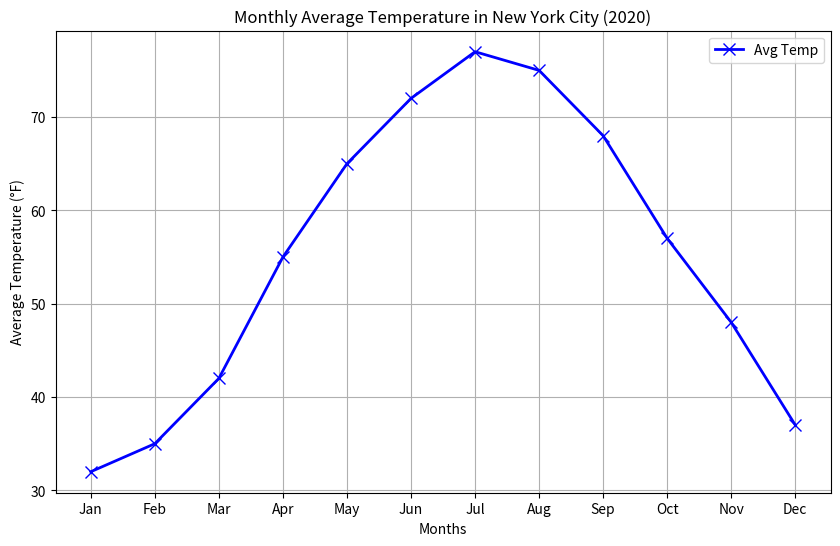

The matplotlib source for this figure:


import matplotlib.pyplot as plt


# Monthly average temperatures in New York City for the year 2020 (in Fahrenheit)
months = ['Jan', 'Feb', 'Mar', 'Apr', 'May', 'Jun', 'Jul', 'Aug', 'Sep', 'Oct', 'Nov', 'Dec']
avg_temps = [32, 35, 42, 55, 65, 72, 77, 75, 68, 57, 48, 37]

plt.figure(figsize=(10, 6))

plt.plot(months, avg_temps, color='b', marker='x', linestyle='-', linewidth=2, markersize=8, label='Avg Temp')


plt.xlabel('Months')
plt.ylabel('Average Temperature (°F)')
plt.title('Monthly Average Temperature in New York City (2020)')
plt.legend()
plt.grid(True)

plt.show()

